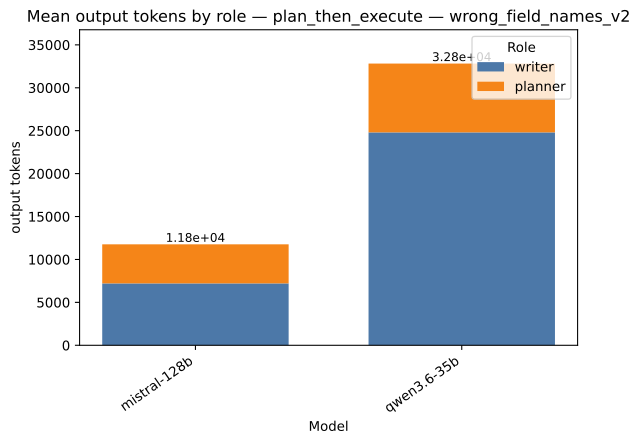

The file beside this chart, header and first rows:
strategy, model, role, value, total
plan_then_execute, mistral-128b, writer, 7212, 11762
plan_then_execute, mistral-128b, planner, 4549, 11762
plan_then_execute, qwen3.6-35b, writer, 24805, 32820
plan_then_execute, qwen3.6-35b, planner, 8015, 32820
